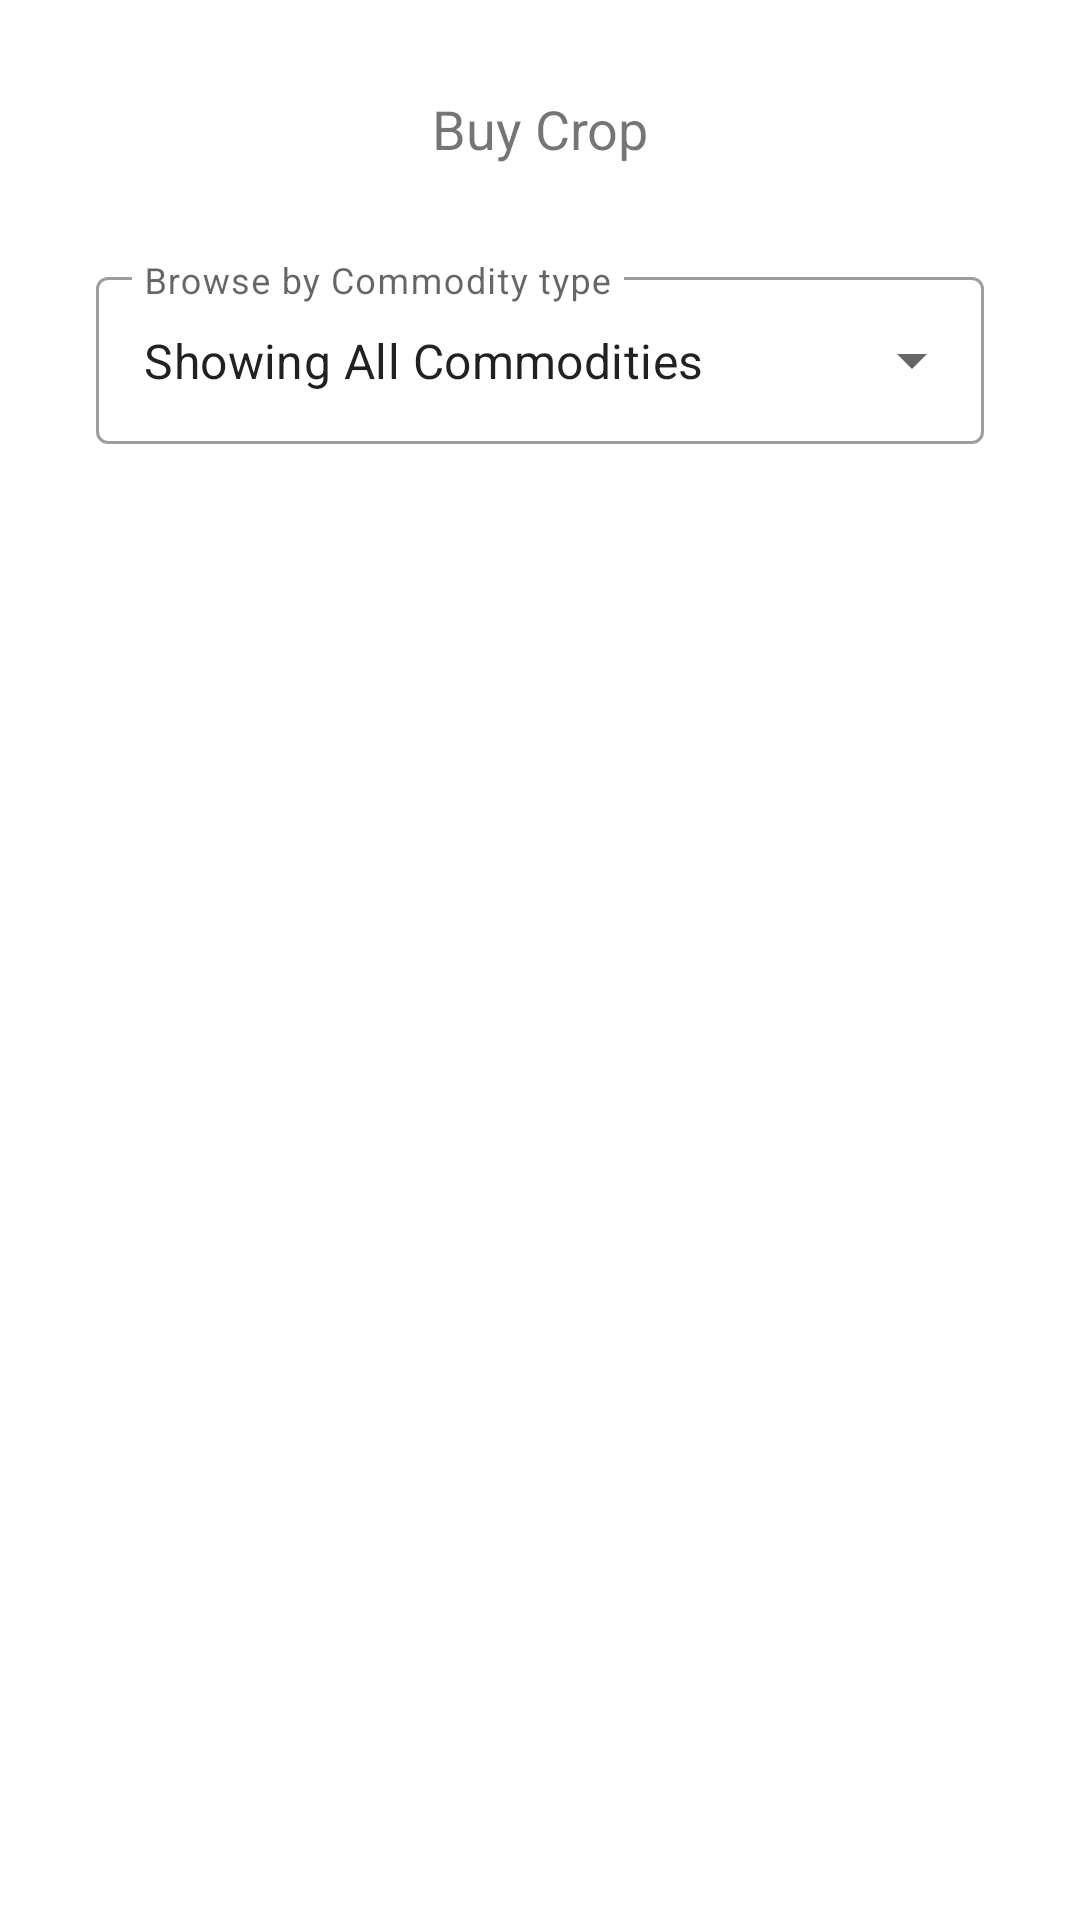

This screen was rendered from an Android layout file. Write that file and the resources it references.
<!-- AndroidManifest.xml: application theme AppTheme -->
<!-- res/layout/activity_buy_crop.xml -->
<?xml version="1.0" encoding="utf-8"?>
<androidx.constraintlayout.widget.ConstraintLayout xmlns:android="http://schemas.android.com/apk/res/android"
    xmlns:app="http://schemas.android.com/apk/res-auto"
    xmlns:tools="http://schemas.android.com/tools"
    android:layout_width="match_parent"
    android:layout_height="match_parent"
    tools:context=".BuyCropActivity">

    <TextView
        android:id="@+id/textView4"
        android:layout_width="wrap_content"
        android:layout_height="wrap_content"
        android:text="Buy Crop"
        android:textSize="18sp"
        app:layout_constraintBottom_toBottomOf="parent"
        app:layout_constraintEnd_toEndOf="parent"
        app:layout_constraintStart_toStartOf="parent"
        app:layout_constraintTop_toTopOf="parent"
        app:layout_constraintVertical_bias="0.050000012" />

    <androidx.recyclerview.widget.RecyclerView
        android:id="@+id/buycroplist"
        android:layout_width="0dp"
        android:layout_height="0dp"
        android:layout_marginTop="24dp"
        app:layout_constraintBottom_toBottomOf="parent"
        app:layout_constraintEnd_toEndOf="parent"
        app:layout_constraintStart_toStartOf="parent"
        app:layout_constraintTop_toBottomOf="@+id/elementtype" />

    <com.google.android.material.textfield.TextInputLayout
        android:id="@+id/elementtype"
        style="@style/Widget.MaterialComponents.TextInputLayout.OutlinedBox.ExposedDropdownMenu"
        android:layout_width="match_parent"
        android:layout_height="wrap_content"
        android:layout_marginStart="32dp"
        android:layout_marginLeft="32dp"
        android:layout_marginTop="32dp"
        android:layout_marginEnd="32dp"
        android:layout_marginRight="32dp"
        android:hint="Browse by Commodity type"
        app:layout_constraintEnd_toEndOf="parent"
        app:layout_constraintStart_toStartOf="parent"
        app:layout_constraintTop_toBottomOf="@+id/textView4">

        <AutoCompleteTextView
            android:id="@+id/buycropspinner"
            android:layout_width="match_parent"
            android:layout_height="match_parent"
            android:layout_weight="1"
            android:inputType="none"
            android:text="Showing All Commodities"/>
    </com.google.android.material.textfield.TextInputLayout>

</androidx.constraintlayout.widget.ConstraintLayout>
<!-- resources referenced by this layout -->
<resources>
  <style name="AppTheme" parent="Theme.MaterialComponents.Light.NoActionBar">
          <item name="colorPrimary">@color/colorPrimary</item>
          <item name="colorPrimaryDark">@color/colorPrimaryDark</item>
          <item name="colorAccent">@color/colorAccent</item>
      </style>
  <color name="colorPrimary">#03ac13</color>
  <color name="colorPrimaryDark">#03ac13</color>
  <color name="colorAccent">#d81b60</color>
</resources>
